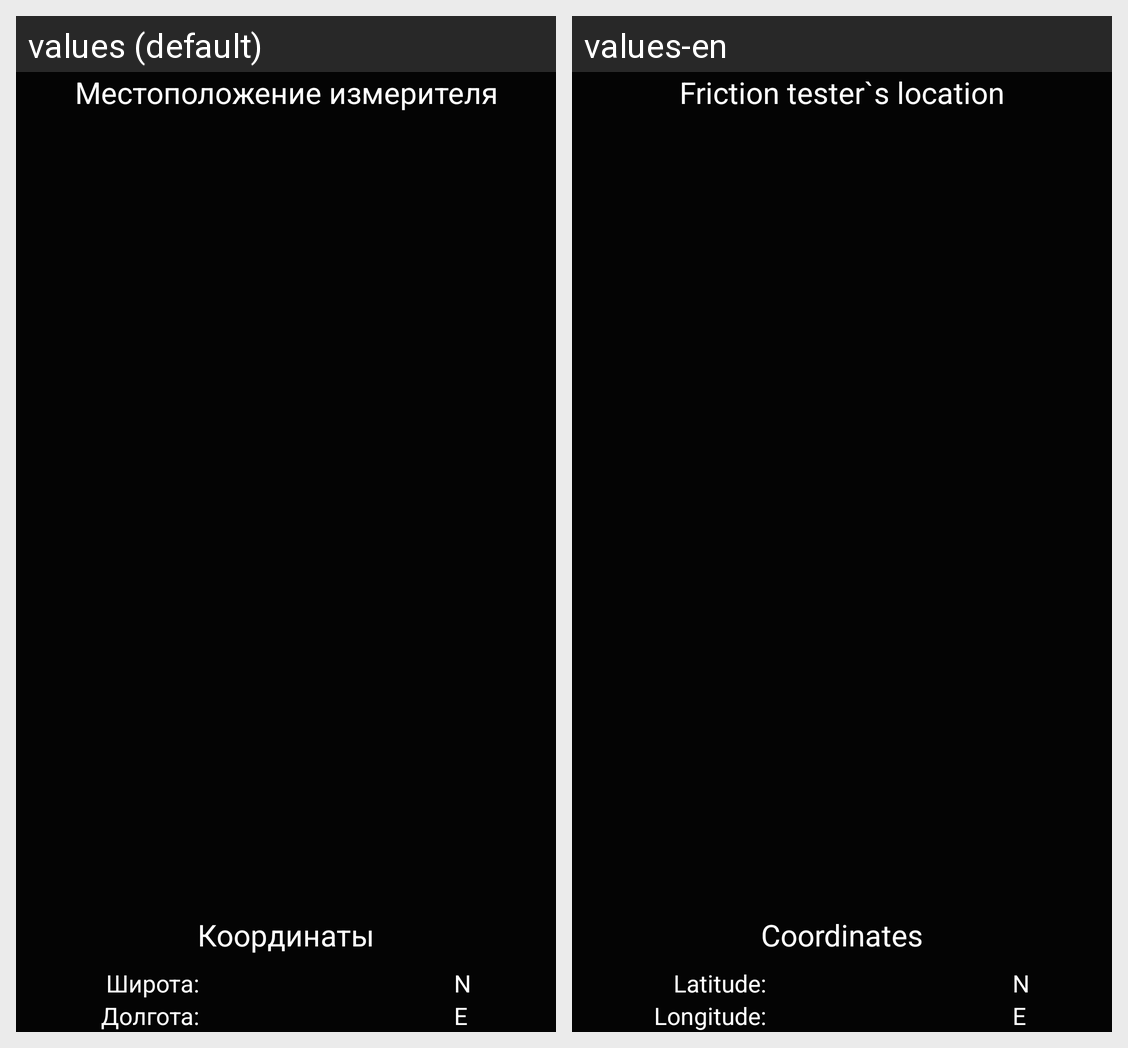

This grid shows one Android layout under two languages. Give, for every string resource on the screen, its name, the default text and each shown locale's text.
Android screen res/layout/fragment_map.xml rendered under 2 locales, left to right: values (default), values-en. Device: Nexus 5 (rendered at 1080×1920; each locale shown at half size, 540×960, under a caption strip naming it); theme Theme.IKSEMSoftware.
Strings drawn on this screen, with the default value and each locale's value (text and hints the layout hard-codes, and strings that could not be matched under every locale, appear in the picture but are not listed):

map_iksem_location
  values: Местоположение измерителя
  values-en: Friction tester`s location

map_iksem_coordinates
  values: Координаты
  values-en: Coordinates

map_latitude
  values: Широта:
  values-en: Latitude:

map_latitude_letter
  values: N
  values-en: N  [not translated; the default value is used]

map_longitude
  values: Долгота:
  values-en: Longitude:

map_longitude_letter
  values: E
  values-en: E  [not translated; the default value is used]
